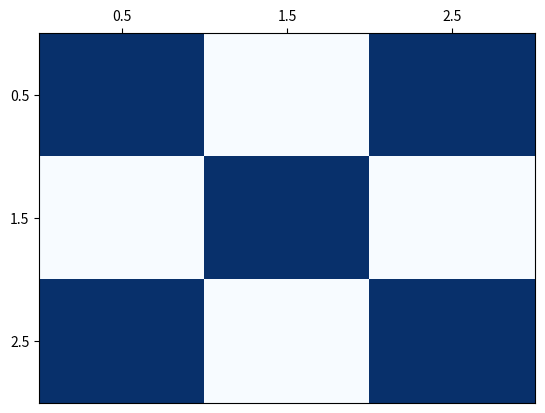

The script that saved this image:
import matplotlib.pyplot as plt
import numpy as np
import math


class HopFieldNetwork:
    def __init__(self, size=9):
        self._size = size
        self._nodes = [0 for _ in range(self._size)]
        self._weight_adjacent = list()
        for _ in range(self._size):
            self._weight_adjacent.append([0 for _ in range(self._size)])

    def memorize(self, states):
        for state in states:
            if self._size != len(state):
                raise ValueError

        self.init_weights()

        for state in states:
            for i in range(self._size):
                alpha_i = state[i]
                for j in range(self._size):
                    alpha_j = state[j]
                    if i != j:
                        self._weight_adjacent[i][j] += (2 * alpha_i - 1) * (2 * alpha_j - 1)

    def recall(self, initial_state):
        if self._size != len(initial_state):
            raise ValueError

        for i in range(self._size):
            self._nodes[i] = initial_state[i]

    def update(self):
        pass

    def init_weights(self):
        for i in range(self._size):
            for j in range(self._size):
                self._weight_adjacent[i][j] = 0

    def show_nodes(self):
        nodes_np = np.asarray(self._nodes)
        size = int(math.sqrt(self._size))
        HopFieldNetwork.show_matrix(nodes_np.reshape((size, size)))

    @staticmethod
    def show_matrix(data):
        data = np.asarray(data)
        fig, ax = plt.subplots()
        ax.pcolor(data, cmap=plt.cm.Blues)

        ax.set_xticks(np.arange(data.shape[0]) + 0.5, minor=False)
        ax.set_yticks(np.arange(data.shape[1]) + 0.5, minor=False)

        ax.invert_yaxis()
        ax.xaxis.tick_top()

        plt.show()


def main():
    state = [[1, 0, 1, 0, 1, 0, 1, 0, 1]]

    hfn = HopFieldNetwork()
    hfn.recall(state[0])
    hfn.show_nodes()


if __name__ == "__main__":
    main()
